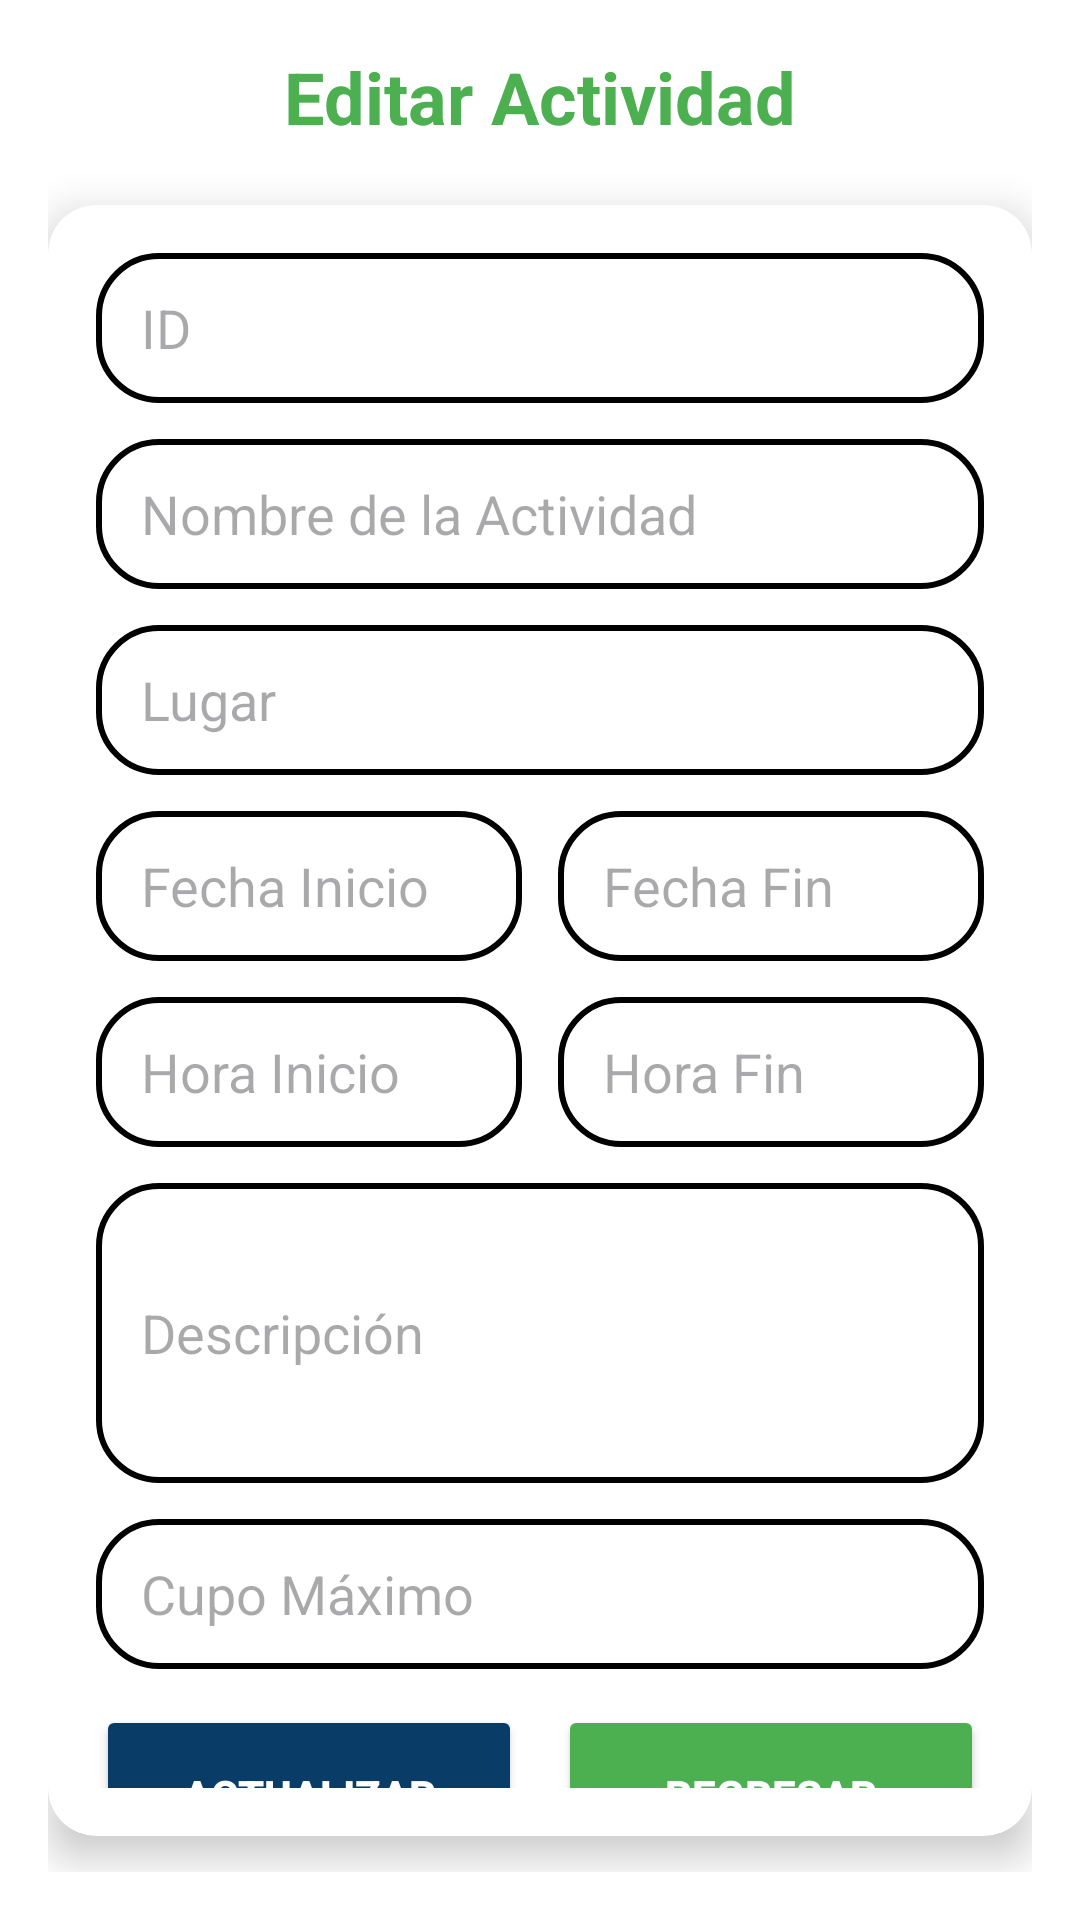

Write the Android layout XML for this screen, with the resource values it uses.
<!-- AndroidManifest.xml: application theme Theme.G3ProyectoAndroid -->
<!-- res/layout/activity_edit_actividades.xml -->
<?xml version="1.0" encoding="utf-8"?>
<LinearLayout xmlns:android="http://schemas.android.com/apk/res/android"
    xmlns:app="http://schemas.android.com/apk/res-auto"
    xmlns:tools="http://schemas.android.com/tools"
    android:id="@+id/main"
    android:layout_width="match_parent"
    android:layout_height="wrap_content"
    android:background="@color/white"
    android:orientation="vertical"
    android:padding="16dp"
    tools:context=".EditActividadesActivity">

    <TextView
        android:layout_width="match_parent"
        android:layout_height="wrap_content"
        android:layout_marginBottom="20dp"
        android:gravity="center"
        android:text="Editar Actividad"
        android:textColor="#4CAF50"
        android:textSize="24sp"
        android:textStyle="bold" />

    <androidx.cardview.widget.CardView
        android:layout_width="match_parent"
        android:layout_height="wrap_content"
        android:layout_marginBottom="12dp"
        app:cardCornerRadius="16dp"
        app:cardElevation="8dp">

        <LinearLayout
            android:layout_width="match_parent"
            android:layout_height="wrap_content"
            android:orientation="vertical"
            android:padding="16dp">

            
            <EditText
                android:id="@+id/txtID"
                android:layout_width="match_parent"
                android:layout_height="50sp"
                android:background="@drawable/custom_editext"
                android:hint="ID"
                android:inputType="text"
                android:paddingStart="15dp"
                android:layout_marginBottom="12dp"
                android:enabled="false" /> 

            
            <EditText
                android:id="@+id/txtNombreActividad"
                android:layout_width="match_parent"
                android:layout_height="50sp"
                android:background="@drawable/custom_editext"
                android:hint="Nombre de la Actividad"
                android:inputType="text"
                android:paddingStart="15dp" />

            
            <EditText
                android:id="@+id/txtLugar"
                android:layout_width="match_parent"
                android:layout_height="50sp"
                android:layout_marginTop="12dp"
                android:background="@drawable/custom_editext"
                android:hint="Lugar"
                android:inputType="text"
                android:paddingStart="15dp" />

            
            <LinearLayout
                android:layout_width="match_parent"
                android:layout_height="wrap_content"
                android:layout_marginTop="12dp"
                android:orientation="horizontal"
                android:weightSum="2">

                
                <EditText
                    android:id="@+id/txtFechaInicio"
                    android:layout_width="0dp"
                    android:layout_height="50sp"
                    android:layout_marginEnd="6dp"
                    android:layout_weight="1"
                    android:background="@drawable/custom_editext"
                    android:clickable="true"
                    android:focusable="false"
                    android:hint="Fecha Inicio"
                    android:paddingStart="15dp" />

                
                <EditText
                    android:id="@+id/txtFechaFin"
                    android:layout_width="0dp"
                    android:layout_height="50sp"
                    android:layout_marginStart="6dp"
                    android:layout_weight="1"
                    android:background="@drawable/custom_editext"
                    android:clickable="true"
                    android:focusable="false"
                    android:hint="Fecha Fin"
                    android:paddingStart="15dp" />
            </LinearLayout>

            
            <LinearLayout
                android:layout_width="match_parent"
                android:layout_height="wrap_content"
                android:layout_marginTop="12dp"
                android:orientation="horizontal"
                android:weightSum="2">

                <EditText

                    android:id="@+id/txtHoraInicio"
                    android:layout_width="0dp"
                    android:layout_height="50sp"
                    android:layout_marginEnd="6dp"
                    android:layout_weight="1"
                    android:background="@drawable/custom_editext"
                    android:hint="Hora Inicio"
                    android:inputType="time"
                    android:paddingStart="15dp" />


                <EditText
                    android:id="@+id/txtHoraFin"
                    android:layout_width="0dp"
                    android:layout_height="50sp"
                    android:layout_marginStart="6dp"
                    android:layout_weight="1"
                    android:background="@drawable/custom_editext"
                    android:hint="Hora Fin"
                    android:inputType="time"
                    android:paddingStart="15dp" />
            </LinearLayout>

            
            <EditText
                android:id="@+id/txtDescripcion"
                android:layout_width="match_parent"
                android:layout_height="100sp"
                android:layout_marginTop="12dp"
                android:background="@drawable/custom_editext"
                android:hint="Descripción"
                android:inputType="textMultiLine"
                android:minLines="3"
                android:paddingStart="15dp" />

            
            <EditText
                android:id="@+id/txtCupoMaximo"
                android:layout_width="match_parent"
                android:layout_height="50sp"
                android:layout_marginTop="12dp"
                android:background="@drawable/custom_editext"
                android:hint="Cupo Máximo"
                android:inputType="number"
                android:paddingStart="15dp" />

            
            <LinearLayout
                android:layout_width="match_parent"
                android:layout_height="wrap_content"
                android:layout_marginTop="12dp"
                android:orientation="horizontal">

                <Button
                    android:id="@+id/btnAgregarActividad"
                    android:layout_width="0dp"
                    android:layout_height="60dp"
                    android:layout_marginEnd="6dp"
                    android:layout_weight="1"
                    android:backgroundTint="#093C66"
                    android:text="Actualizar"
                    android:textColor="@color/white"
                    android:textStyle="bold"
                    app:cornerRadius="15dp" />

                <Button
                    android:id="@+id/btnRegresar"
                    android:layout_width="0dp"
                    android:layout_height="60dp"
                    android:layout_marginStart="6dp"
                    android:layout_weight="1"
                    android:backgroundTint="#4CAF50"
                    android:text="Regresar"
                    android:textColor="@color/white"
                    android:textStyle="bold"
                    app:cornerRadius="15dp" />

            </LinearLayout>

        </LinearLayout>
    </androidx.cardview.widget.CardView>

</LinearLayout>
<!-- resources referenced by this layout -->
<resources>
  <!-- drawable custom_editext (drawable) -->
  <?xml version="1.0" encoding="utf-8"?>
  <shape xmlns:android="http://schemas.android.com/apk/res/android"
      android:shape="rectangle">
      <stroke
          android:width="2dp"
          android:color="@color/black"
          />
      <corners android:radius="20dp"/>
  </shape>
  <style name="Theme.G3ProyectoAndroid" parent="Base.Theme.G3ProyectoAndroid" />
  <style name="Base.Theme.G3ProyectoAndroid" parent="Theme.Material3.DayNight.NoActionBar">
          
          
      </style>
  <!-- not gathered from this repository: default colours our renderer supplied (Android Studio template values) -->
  <color name="black">#FF000000</color>
  <color name="white">#FFFFFFFF</color>
</resources>
